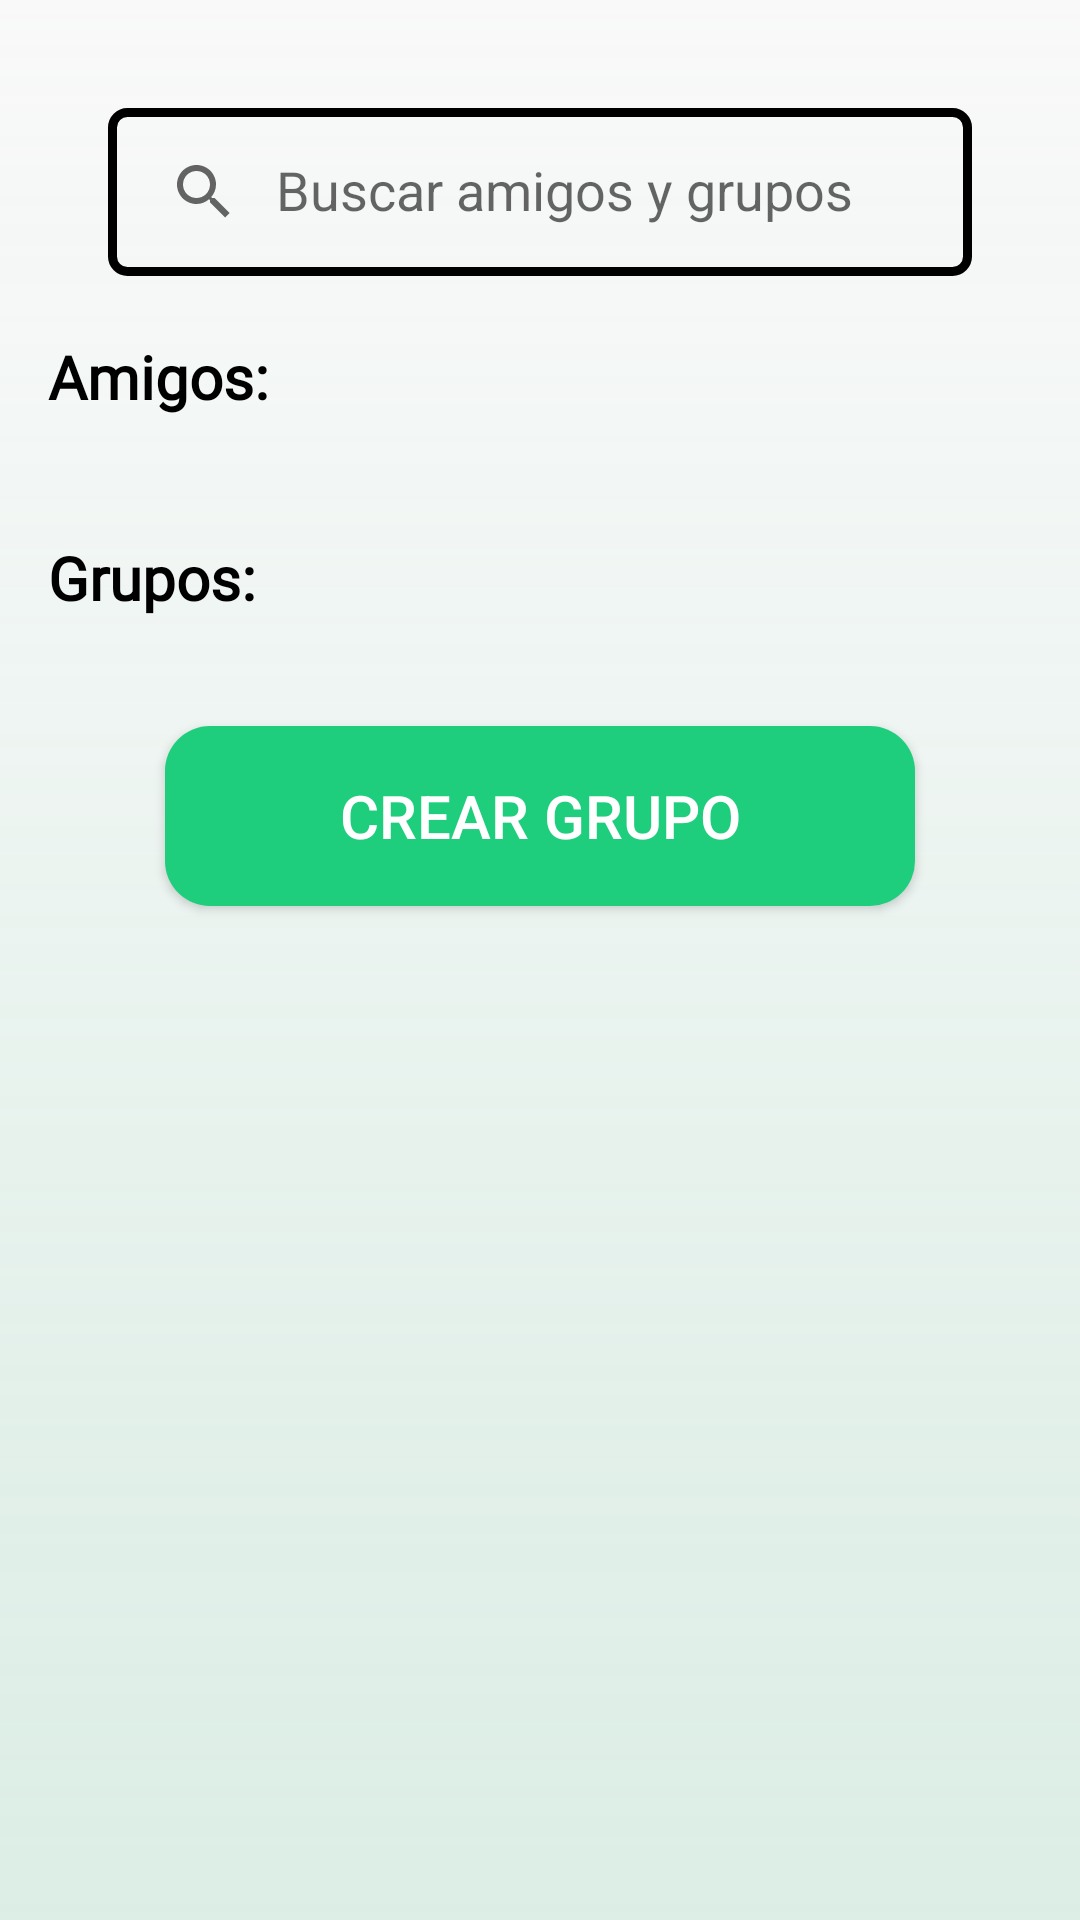

Android layout source for this screen:
<!-- AndroidManifest.xml: application theme Theme._101Pipas -->
<!-- res/layout/fragment_social.xml -->
<?xml version="1.0" encoding="utf-8"?>
<androidx.constraintlayout.widget.ConstraintLayout
    xmlns:android="http://schemas.android.com/apk/res/android"
    xmlns:app="http://schemas.android.com/apk/res-auto"
    xmlns:tools="http://schemas.android.com/tools"
    android:layout_width="match_parent"
    android:layout_height="match_parent"
    android:padding="16dp"
    android:background="@drawable/background">

    
    <androidx.appcompat.widget.SearchView
        android:id="@+id/barraBusqueda"
        android:layout_width="match_parent"
        android:layout_height="?actionBarSize"
        android:inputType="text"
        android:background="@drawable/edit_text_border"
        android:layout_marginHorizontal="20dp"
        android:layout_marginTop="20dp"
        app:queryHint="@string/fragment_social_hint_buscador"
        android:elevation="50dp"
        app:iconifiedByDefault="false"
        app:layout_constraintTop_toTopOf="parent" />

    
    <TextView
        android:id="@+id/tv_amigos"
        android:layout_width="wrap_content"
        android:layout_height="wrap_content"
        android:text="@string/SocialPrincipalAmigos"
        android:textStyle="bold"
        android:fontFamily="@font/akaya_telivigala"
        android:textColor="@color/black"
        android:textSize="@dimen/tam_texto"
        app:layout_constraintTop_toBottomOf="@id/barraBusqueda"
        app:layout_constraintStart_toStartOf="parent"
        android:layout_marginTop="20dp"/>

    

    

    <ImageView
        android:id="@+id/btn_mas_amigos"
        android:layout_width="32dp"
        android:layout_height="32dp"
        android:layout_marginStart="8dp"
        android:src="@drawable/mas"
        app:layout_constraintStart_toEndOf="@id/tv_amigos"
        app:layout_constraintTop_toTopOf="@id/tv_amigos"/>


    <androidx.recyclerview.widget.RecyclerView
        android:id="@+id/rv_amigos"
        android:layout_width="match_parent"
        android:layout_height="wrap_content"
        android:paddingTop="8dp"
        android:scrollbars="horizontal"
        app:layoutManager="androidx.recyclerview.widget.LinearLayoutManager"
        app:layout_constraintBottom_toTopOf="@id/tv_grupos"
        app:layout_constraintEnd_toEndOf="parent"
        app:layout_constraintHeight_default="wrap"
        app:layout_constraintStart_toStartOf="parent"
        app:layout_constraintTop_toBottomOf="@id/tvNoAmigos"/>


    <TextView
        android:id="@+id/tvNoAmigos"
        android:layout_width="match_parent"
        android:layout_height="wrap_content"
        android:gravity="center"
        android:padding="12dp"
        android:layout_marginTop="16dp"
        android:layout_marginBottom="16dp"
        android:fontFamily="@font/akaya_telivigala"
        android:text="@string/social_mensaje_sin_amigos"
        android:textColor="@color/black"
        android:textSize="16sp"
        app:layout_constraintStart_toStartOf="parent"
        app:layout_constraintEnd_toEndOf="parent"
        app:layout_constraintTop_toBottomOf="@id/tv_amigos"
        android:visibility="gone"/>



    <TextView
        android:id="@+id/tv_grupos"
        android:layout_width="wrap_content"
        android:layout_height="wrap_content"
        android:layout_marginTop="32dp"
        android:fontFamily="@font/akaya_telivigala"
        android:text="@string/SocialPrincipalGrupos"
        android:textColor="@color/black"
        android:textSize="@dimen/tam_texto"
        android:textStyle="bold"
        app:layout_constraintStart_toStartOf="parent"
        app:layout_constraintTop_toBottomOf="@id/rv_amigos" />

    <ImageView
        android:id="@+id/btn_mas_grupos"
        android:layout_width="32dp"
        android:layout_height="32dp"
        android:layout_marginStart="8dp"
        android:src="@drawable/mas"
        app:layout_constraintStart_toEndOf="@id/tv_grupos"
        app:layout_constraintTop_toTopOf="@id/tv_grupos"/>

    
    <androidx.recyclerview.widget.RecyclerView
        android:id="@+id/rv_grupos"
        android:layout_width="match_parent"
        android:layout_height="wrap_content"
        android:scrollbars="horizontal"
        android:layout_marginTop="8dp"
        app:layoutManager="androidx.recyclerview.widget.LinearLayoutManager"
        app:layout_constraintEnd_toEndOf="parent"
        app:layout_constraintStart_toStartOf="parent"
        app:layout_constraintTop_toBottomOf="@id/tvNoGrupos"/>


    <TextView
        android:id="@+id/tvNoGrupos"
        android:layout_width="match_parent"
        android:layout_height="wrap_content"
        android:gravity="center"
        android:padding="12dp"
        android:layout_marginTop="16dp"
        android:layout_marginBottom="16dp"
        android:fontFamily="@font/akaya_telivigala"
        android:text="@string/social_mensaje_sin_grupos"
        android:textColor="@color/black"
        android:textSize="16sp"
        app:layout_constraintStart_toStartOf="parent"
        app:layout_constraintEnd_toEndOf="parent"
        app:layout_constraintTop_toBottomOf="@id/tv_grupos"
        android:visibility="gone"/>


    <LinearLayout
        android:id="@+id/llAmigosGrupos"
        android:layout_width="130dp"
        android:layout_height="wrap_content"
        android:orientation="vertical"
        android:textAlignment="center"
        app:layout_constraintTop_toBottomOf="@+id/barraBusqueda"
        app:layout_constraintEnd_toEndOf="parent"
        app:layout_constraintStart_toStartOf="parent">

        <TextView
            android:id="@+id/tv_amigos_buscador"
            android:layout_width="match_parent"
            android:layout_height="wrap_content"
            android:text="@string/SocialPrincipalAmigosBuscador"
            android:textAlignment="center"
            android:textStyle="bold"
            android:textSize="18sp"
            android:visibility="gone"
            android:textColor="@color/black"
            app:layout_constraintTop_toBottomOf="@id/barraBusqueda"
            app:layout_constraintBottom_toTopOf="@+id/rv_amigos_buscador"
            app:layout_constraintStart_toStartOf="parent"
            android:layout_marginTop="20dp"/>

        <TextView
            android:id="@+id/tvSinAmigos"
            android:layout_width="match_parent"
            android:layout_height="wrap_content"
            android:layout_marginTop="32dp"
            android:textAlignment="center"
            android:elevation="20dp"
            android:text="@string/social_buscador_sin_amigos"
            android:visibility="gone"
            android:textSize="14sp"
            android:textColor="@color/black" />

        <androidx.recyclerview.widget.RecyclerView
            android:id="@+id/rv_amigos_buscador"
            android:layout_width="match_parent"
            android:layout_height="wrap_content"
            android:layout_marginBottom="12dp"
            android:layout_weight="1"
            android:paddingTop="8dp"
            android:scrollbars="vertical"
            android:visibility="gone"
            app:layoutManager="androidx.recyclerview.widget.LinearLayoutManager"
            app:layout_constraintBottom_toTopOf="@id/tv_grupos"
            app:layout_constraintEnd_toEndOf="parent"
            app:layout_constraintHeight_default="wrap"
            app:layout_constraintHorizontal_bias="1.0"
            app:layout_constraintStart_toStartOf="parent"
            app:layout_constraintTop_toBottomOf="@id/tv_amigos_buscador" />

        <TextView
            android:id="@+id/tv_grupos_buscador"
            android:layout_width="match_parent"
            android:layout_height="wrap_content"
            android:layout_marginTop="32dp"
            android:textAlignment="center"
            android:text="@string/SocialPrincipalGruposBuscador"
            android:visibility="gone"
            android:textSize="18sp"
            android:textStyle="bold"
            android:textColor="@color/black"
            app:layout_constraintBottom_toTopOf="@+id/rv_grupos_buscador"
            app:layout_constraintStart_toStartOf="parent"
            app:layout_constraintTop_toBottomOf="@id/rv_amigos_buscador" />

        <TextView
            android:id="@+id/tvSinGrupos"
            android:layout_width="match_parent"
            android:layout_height="wrap_content"
            android:layout_marginTop="32dp"
            android:textAlignment="center"
            android:elevation="20dp"
            android:text="@string/social_buscador_sin_grupos"
            android:visibility="gone"
            android:textSize="14sp"
            android:textColor="@color/black" />

        <androidx.recyclerview.widget.RecyclerView
            android:id="@+id/rv_grupos_buscador"
            android:layout_width="match_parent"
            android:layout_height="wrap_content"
            android:scrollbars="vertical"
            android:visibility="gone"
            android:layout_weight="1"
            app:layoutManager="androidx.recyclerview.widget.LinearLayoutManager"
            app:layout_constraintEnd_toStartOf="@+id/btn_mas_grupos"
            app:layout_constraintStart_toStartOf="parent"
            app:layout_constraintHeight_default="wrap"
            app:layout_constraintBottom_toBottomOf="parent"
            app:layout_constraintTop_toBottomOf="@id/tv_grupos_buscador"/>

    </LinearLayout>

    <Button
        android:id="@+id/btnCrearGrupo"
        android:layout_width="250dp"
        android:layout_height="60dp"
        app:layout_constraintTop_toBottomOf="@+id/rv_grupos"
        app:layout_constraintStart_toStartOf="parent"
        app:layout_constraintEnd_toEndOf="parent"
        android:text="@string/crear_grupo"
        android:layout_marginTop="28dp"
        android:textSize="20sp"
        android:textColor="@color/white"
        android:background="@drawable/rounded_corner_button"/>

</androidx.constraintlayout.widget.ConstraintLayout>
<!-- resources referenced by this layout -->
<resources>
  <color name="black">#FF000000</color>
  <color name="white">#FFFFFFFF</color>
  <dimen name="tam_texto">20sp</dimen>
  <!-- drawable background (drawable) -->
  <layer-list xmlns:android="http://schemas.android.com/apk/res/android">
      <item>
          <shape android:shape="rectangle">
              <gradient
                  android:type="linear"
                  android:angle="90"
                  android:startColor="#60A9D9C3"
                  android:endColor="#20F7F7F7" />
          </shape>
      </item>
  </layer-list>
  <!-- drawable edit_text_border (drawable) -->
  <?xml version="1.0" encoding="utf-8"?>
  <shape xmlns:android="http://schemas.android.com/apk/res/android"
      android:shape="rectangle">
  
      <corners android:radius="5dp"/>
  
      <solid android:color="@color/transparent" />
  
      <stroke
          android:width="3dp"
          android:color="@color/black" />
  </shape>
  <!-- drawable rounded_corner_button (drawable) -->
  <shape xmlns:android="http://schemas.android.com/apk/res/android">
      
      <solid android:color="@color/color_principal" />
  
      
      <corners android:radius="15dp" /> 
  
  </shape>
  <string name="SocialPrincipalAmigos">Amigos:</string>
  <string name="SocialPrincipalAmigosBuscador">Amigos</string>
  <string name="SocialPrincipalGrupos">Grupos:</string>
  <string name="SocialPrincipalGruposBuscador">Grupos</string>
  <string name="crear_grupo">Crear Grupo</string>
  <string name="fragment_social_hint_buscador">Buscar amigos y grupos</string>
  <string name="social_buscador_sin_amigos">No se han encontrado amigos</string>
  <string name="social_buscador_sin_grupos">No se han encontrado grupos</string>
  <string name="social_mensaje_sin_amigos">Ahora mismo no tienes amigos. ¡Anímate y suma gente a tu diversión! 😄</string>
  <string name="social_mensaje_sin_grupos">Ahora mismo no tienes grupos. ¡Únete a uno o crea el tuyo! 🎉</string>
  <style name="Theme._101Pipas" parent="Base.Theme._101Pipas" />
  <color name="transparent">#00000000</color>
  <color name="color_principal">#1FCE7D</color>
  <style name="Base.Theme._101Pipas" parent="Theme.AppCompat.Light.NoActionBar">
          
          
      </style>
</resources>
